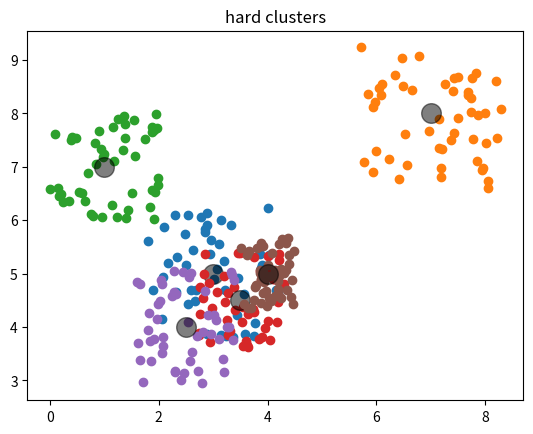

Python code for this plot:
# ## Task 1

# Write a clustering problem generator with signature:
# ```
#     def scatter_clusters(
#       centers: ArrayLike,
#       spread: ArrayLike,
#       n_points: int
#     ) -> ArrayLike:
# ```
# For k=3, generate easy and hard problems and plot them; the easy problem might look like figure 3.13 from Daumé.



import numpy as np
import matplotlib.pyplot as plt


from datetime import datetime as dt


class ClusterError(Exception):
    pass


np.random.seed(int(dt.now().timestamp()))


# auxiliary function
def random_point(
    center,
    spread
) -> tuple:
    base_x, base_y = center[0], center[1]
    point_x = base_x + np.random.uniform(low=-spread[0], high=spread[0])
    point_y = base_y + np.random.uniform(low=-spread[1], high=spread[1])
    return (point_x, point_y)


# assuming dimensionality of 2
def scatter_clusters(
    centers: list, # k centers (x, y)
    spread: list, # k pairs of spread values, one for each dimension for center 
    n_points: int # n points to randomly assign to each of the centers
) -> list:
    clusters = dict()   
    for (center, sp) in zip(centers, spread):
        points = [random_point(center, sp) for iteration in range(n_points)]
        clusters[center] = points
    return clusters


ez_clusters = scatter_clusters(centers=[(3,5), (7, 8), (1,7)],
                               spread=[(1.2,1.3), (1.5, 1.4), (1, 1)],
                               n_points=50)

disasterous = scatter_clusters(centers=[(3.5,4.5), (2.5, 4), (4,5)],
                               spread=[(0.8,0.9), (0.9, 1.1), (0.5, 0.7)],
                               n_points=50)

def plotter(clusters, name=""):
    for center, points in clusters.items():
        plt.scatter(x=[point[0] for point in points],
                    y=[point[1] for point in points])
        plt.scatter(center[0],center[1], c='black', s=200, alpha=0.5)
    plt.title(name);
    plt.show()


plotter(ez_clusters, 'easy clusters')



plotter(disasterous, 'hard clusters')



